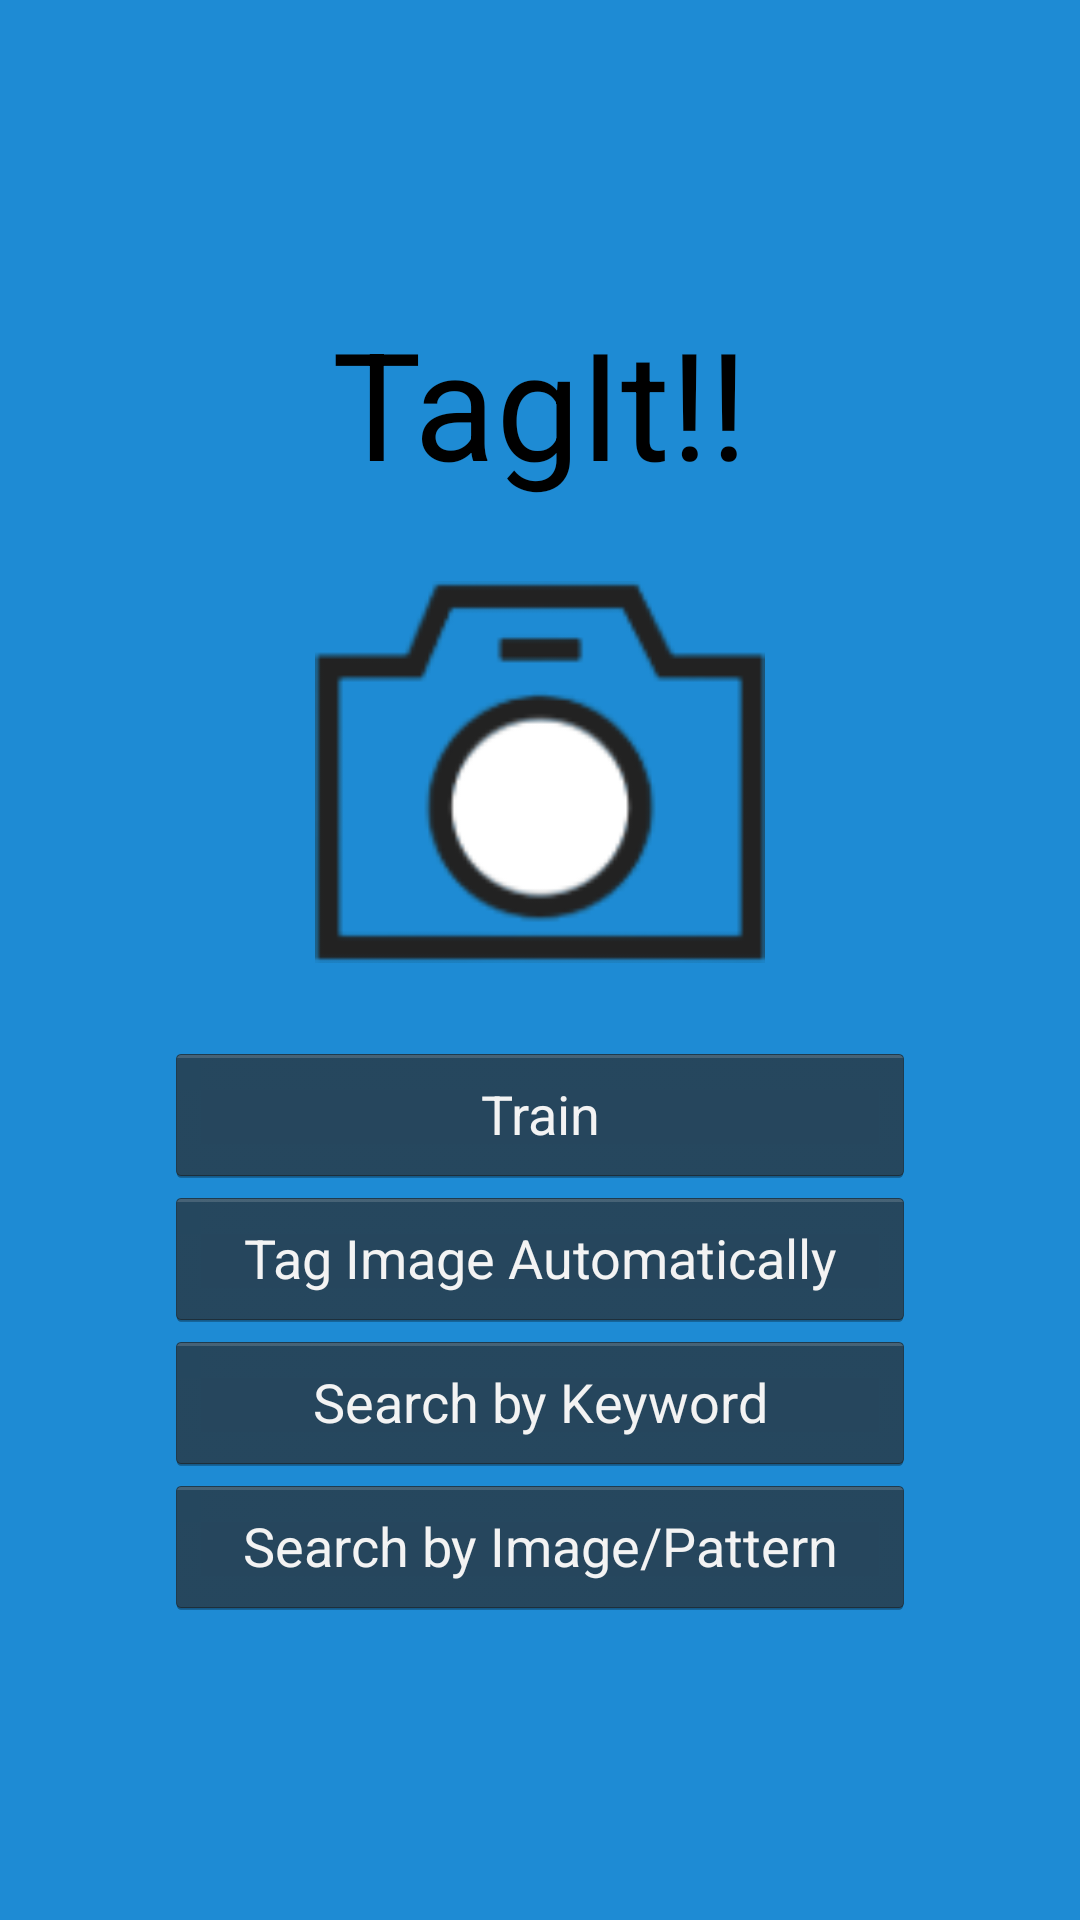

Write the Android layout XML for this screen, with the resource values it uses.
<!-- AndroidManifest.xml: application theme AppTheme -->
<!-- res/layout/startlayout.xml -->
<?xml version="1.0" encoding="utf-8"?>
<LinearLayout xmlns:android="http://schemas.android.com/apk/res/android"
    android:layout_width="match_parent"
    android:layout_height="match_parent"
    android:layout_gravity="center"
    android:background="#ff1e8bd4"
    android:gravity="center"
    android:orientation="vertical" >

    <TextView
        android:id="@+id/tvTitle"
        android:layout_width="wrap_content"
        android:layout_height="wrap_content"
        android:text="TagIt!!"
        android:textSize="50sp"
        android:textColor="#ff000000" />

    <ImageView
        android:id="@+id/imageView1"
        android:layout_width="150dp"
        android:layout_height="150dp"
        android:layout_margin="15dp"
        android:src="@drawable/camera" />

    <Button
        android:id="@+id/bTrain"
        android:layout_width="250dp"
        android:layout_height="wrap_content"
        android:text="Train" />
    
      <Button
        android:id="@+id/bTagAuto"
        android:layout_width="250dp"
        android:layout_height="wrap_content"
        android:text="Tag Image Automatically" />

    <Button
        android:id="@+id/bSBK"
        android:layout_width="250dp"
        android:layout_height="wrap_content"
        android:text="Search by Keyword" />

    <Button
        android:id="@+id/bSBI"
        android:layout_width="250dp"
        android:layout_height="wrap_content"
        android:text="Search by Image/Pattern" />

</LinearLayout>
<!-- resources referenced by this layout -->
<resources>
  <!-- drawable camera: png bitmap (drawable-hdpi, 10771 bytes) -->
  <style name="AppTheme" parent="AppBaseTheme">
          
      </style>
  <style name="AppBaseTheme" parent="android:Theme.Light">
          
      </style>
</resources>
